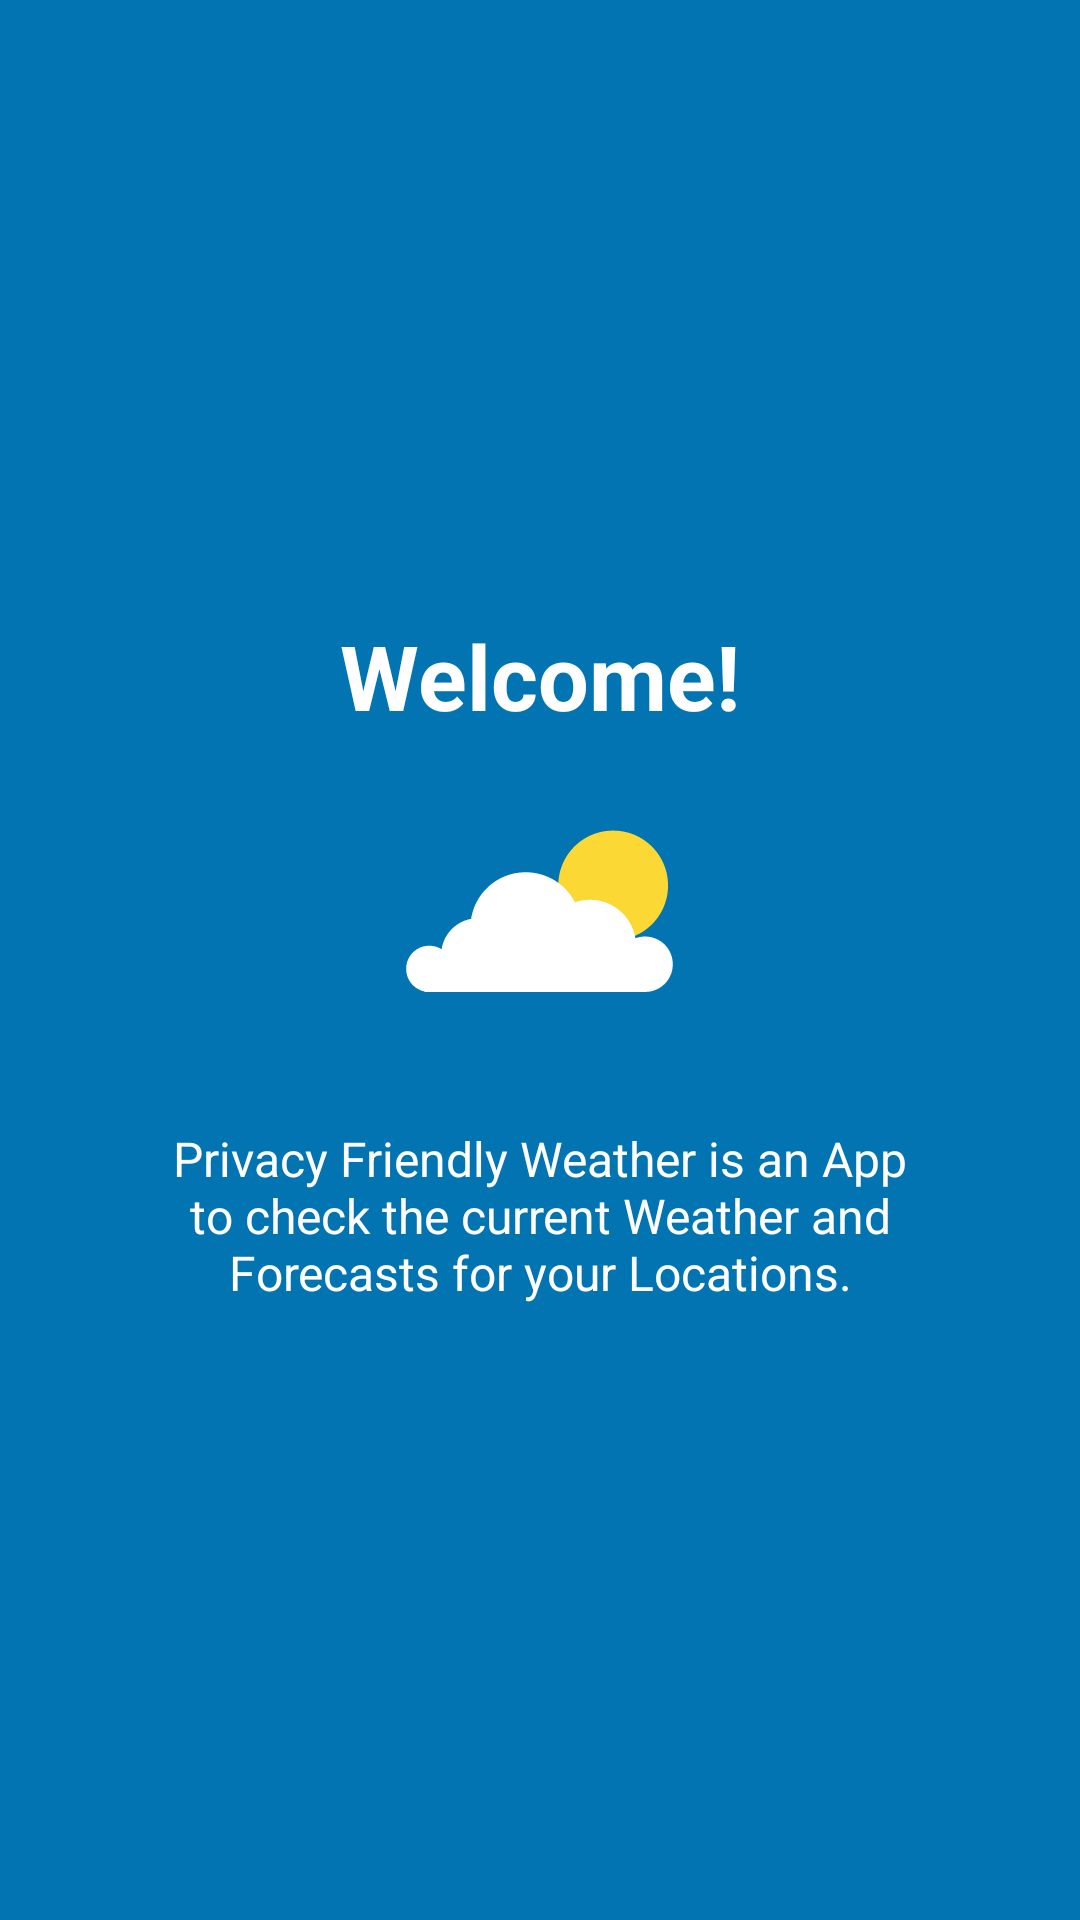

Write the Android layout XML for this screen, with the resource values it uses.
<!-- AndroidManifest.xml: application theme AppTheme -->
<!-- res/layout/tutorial_slide1.xml -->
<?xml version="1.0" encoding="utf-8"?>
<RelativeLayout xmlns:android="http://schemas.android.com/apk/res/android"
    android:layout_width="match_parent"
    android:layout_height="match_parent"
    android:background="?attr/colorAccent">

    <LinearLayout
        android:layout_width="wrap_content"
        android:layout_height="wrap_content"
        android:layout_centerInParent="true"
        android:gravity="center_horizontal"
        android:layout_centerVertical="true"
        android:orientation="vertical">


        <TextView
            android:layout_width="wrap_content"
            android:layout_height="wrap_content"
            android:text="@string/slide1_heading"
            android:textColor="@android:color/white"
            android:textSize="@dimen/slide_title"
            android:textStyle="bold" />

        <ImageView
            android:layout_width="@dimen/img_width_height"
            android:layout_height="@dimen/img_width_height"
            android:background="@drawable/splash_icon" />

        <TextView
            android:layout_width="wrap_content"
            android:layout_height="wrap_content"
            android:layout_marginTop="10dp"
            android:paddingLeft="@dimen/desc_padding"
            android:paddingRight="@dimen/desc_padding"
            android:text="@string/slide1_text"
            android:textAlignment="center"
            android:gravity="center"
            android:textColor="@android:color/white"
            android:textSize="@dimen/slide_desc" />

    </LinearLayout>
</RelativeLayout>
<!-- resources referenced by this layout -->
<resources>
  <dimen name="desc_padding">40dp</dimen>
  <dimen name="img_width_height">120dp</dimen>
  <dimen name="slide_desc">16dp</dimen>
  <dimen name="slide_title">30dp</dimen>
  <!-- drawable splash_icon: png bitmap (drawable-hdpi, 1854 bytes) -->
  <string name="slide1_heading">Welcome!</string>
  <string name="slide1_text">Privacy Friendly Weather is an App to check the current Weather and Forecasts for your Locations.</string>
  <style name="AppTheme" parent="Theme.AppCompat.DayNight.DarkActionBar">
          
          <item name="colorPrimary">@color/colorPrimaryLightTheme</item>
          <item name="colorPrimaryDark">@color/colorPrimaryDarkLightTheme</item>
          <item name="colorAccent">@color/colorAccentLightTheme</item>
          <item name="gray">@color/middlegrey</item>
          <item name="cardBackgroundColor">@color/cardBackgroundLightTheme</item>
          <item name="activityBackgroundColor">@color/white</item>
          <item name="headingTextColor">@color/colorPrimaryLightTheme</item>
          <item name="inverseTextColor">@color/white</item>
          <item name="circleColor">@color/transorange</item>
          <item name="rectangleColor">@color/transparent</item>
          <item name="textColor">@color/textColorLightTheme</item>
          <item name="textColorLink">@color/colorAccentLightTheme</item>
  
          <item name="circlebackground">@drawable/backgroundcircle_icons_day</item>
          <item name="rectanglebackground">@drawable/backgroundrectangle_drops_day</item>
      </style>
  <color name="colorPrimaryLightTheme">#024265</color>
  <color name="colorPrimaryDarkLightTheme">#024265</color>
  <color name="colorAccentLightTheme">#0274b2</color>
  <color name="middlegrey">#A8A8A8</color>
  <color name="cardBackgroundLightTheme">#37AAFF</color>
  <color name="white">#ffffff</color>
  <color name="transorange">#80D67800</color>
  <color name="transparent">#00000000</color>
  <color name="textColorLightTheme">#024265</color>
  <!-- drawable backgroundcircle_icons_day (drawable) -->
  <?xml version="1.0" encoding="utf-8"?>
  <shape xmlns:android="http://schemas.android.com/apk/res/android"
      android:shape="oval">
      <size
          android:height="50dp"
          android:width="50dp" />
      <solid android:color="@color/transorange" />
  </shape>
  <!-- drawable backgroundrectangle_drops_day (drawable) -->
  <?xml version="1.0" encoding="utf-8"?>
  <shape xmlns:android="http://schemas.android.com/apk/res/android"
      android:shape="rectangle">
      <size
          android:height="50dp"
          android:width="50dp" />
      <solid android:color="@color/transparent" />
  </shape>
</resources>
